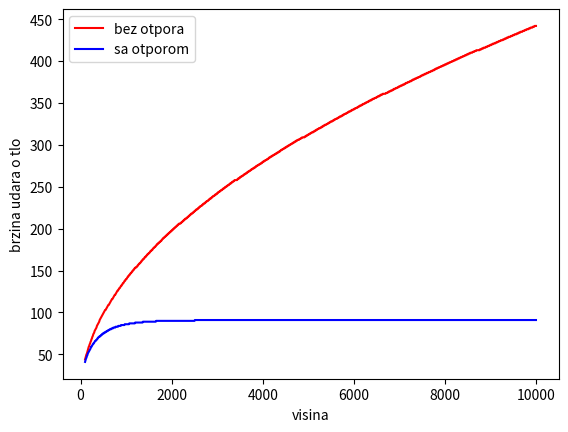

Here is the Python script that generated this plot:
import numpy as np
import time as time
import matplotlib.pyplot as plt

CdS=0.5
ro=1.23
g=9.81
H=10000 #krajnja visina
m=250

h_array=np.arange(100,10000,10)

dt=0.1
BC=m/CdS

#brzine sa i bez otpora
vbo=np.zeros_like(h_array)
vo=np.zeros_like(h_array)

for i, h1 in enumerate(h_array):
    #bez otpora
    h=h1 #pocetni uslovi
    v=0
    while h>=0:
        v+=g*dt
        h-=v*dt
    vbo[i]=v

    #sa otporom
    h=h1
    v=0
    while h>=0:
        RO=ro*np.exp(-h/H)
        a0=-0.5*RO*v**2/BC
        v+=(g+a0)*dt
        h-=v*dt
    vo[i]=v

plt.figure()
plt.plot(h_array, vbo, 'r', label='bez otpora')
plt.plot(h_array, vo, 'b', label='sa otporom')
plt.legend()
plt.xlabel('visina')
plt.ylabel('brzina udara o tlo')
plt.show()